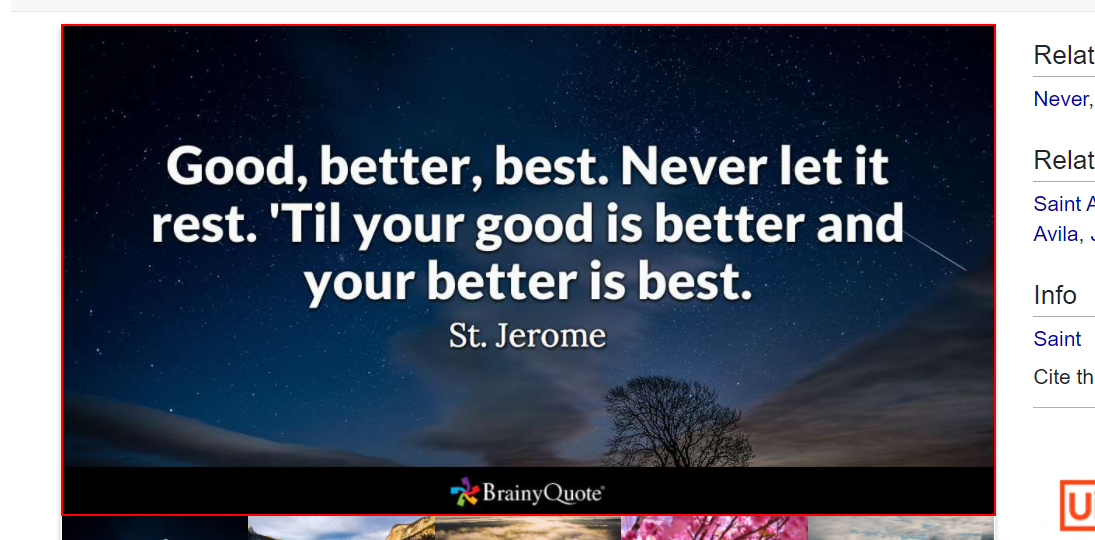
Task: Selectors - Demo.
Workflow: Main

Step 1: screenshot-of of the image

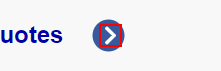
Step 2: click on the image 'Next Quote'